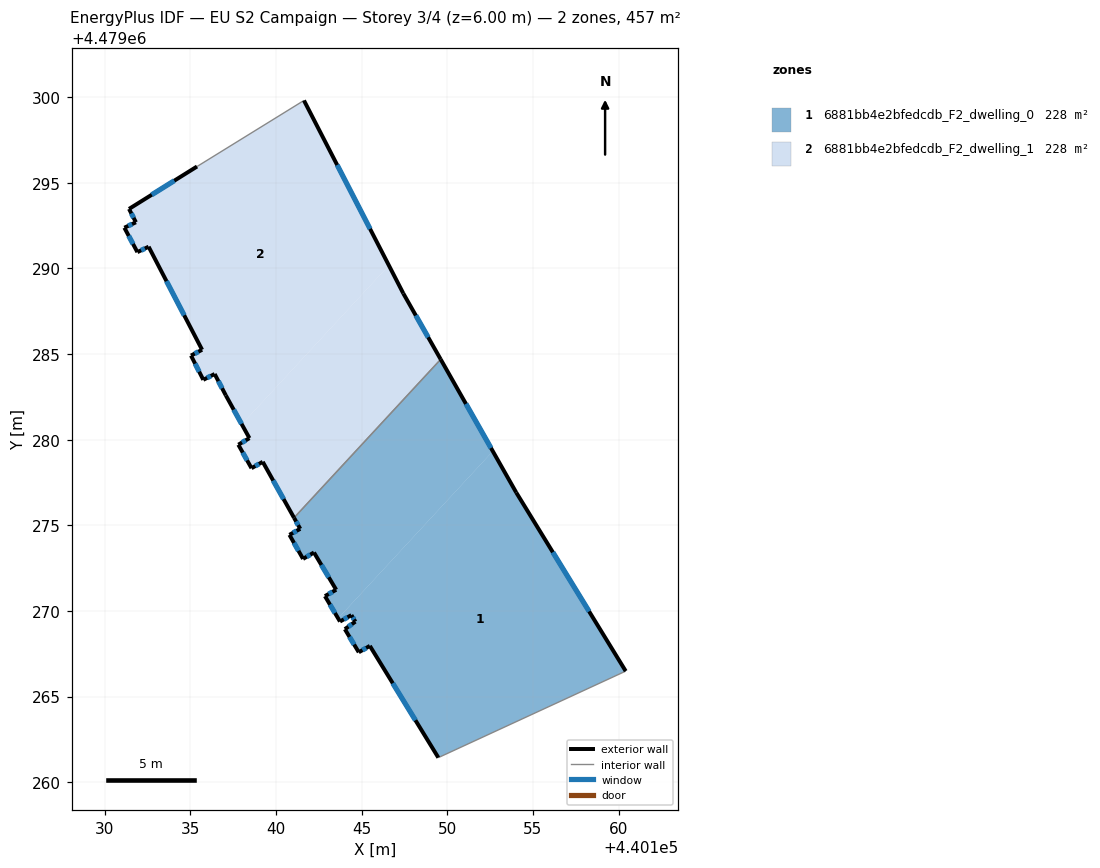
=== STOREY PLAN SPEC (per zone: floor XY polygon, exterior-wall plan segments, windows/doors) ===
zone 1: 6881bb4e2bfedcdb_F2_dwelling_0  (228.4 m²)
  floor: (440154.03, 4479276.91) (440160.42, 4479266.48) (440149.48, 4479261.43) (440145.48, 4479267.96) (440144.83, 4479267.58) (440144.02, 4479268.93) (440144.63, 4479269.37) (440144.40, 4479269.75) (440143.73, 4479269.38) (440143.62, 4479269.57) (440152.66, 4479279.33)
  floor: (440149.61, 4479284.69) (440152.66, 4479279.33) (440143.62, 4479269.57) (440142.85, 4479270.86) (440143.51, 4479271.24) (440142.21, 4479273.41) (440141.57, 4479273.04) (440140.78, 4479274.44) (440141.41, 4479274.79) (440141.05, 4479275.44)
  exterior wall: (440144.63, 4479269.37) – (440144.02, 4479268.93)  [0.8 m]
    window: (440144.43, 4479269.23) – (440144.22, 4479269.08)  [0.2 m²]
  exterior wall: (440144.40, 4479269.75) – (440144.63, 4479269.37)  [0.4 m]
    window: (440144.48, 4479269.63) – (440144.55, 4479269.50)  [0.1 m²]
  exterior wall: (440143.73, 4479269.38) – (440144.40, 4479269.75)  [0.8 m]
    window: (440143.95, 4479269.50) – (440144.18, 4479269.63)  [0.3 m²]
  exterior wall: (440142.85, 4479270.86) – (440143.73, 4479269.38)  [1.7 m]
    window: (440143.15, 4479270.37) – (440143.44, 4479269.88)  [0.6 m²]
  exterior wall: (440143.51, 4479271.24) – (440142.85, 4479270.86)  [0.8 m]
    window: (440143.29, 4479271.11) – (440143.07, 4479270.99)  [0.2 m²]
  exterior wall: (440142.21, 4479273.41) – (440143.51, 4479271.24)  [2.5 m]
    window: (440142.65, 4479272.68) – (440143.08, 4479271.96)  [0.8 m²]
  exterior wall: (440141.58, 4479273.04) – (440142.21, 4479273.41)  [0.7 m]
    window: (440141.79, 4479273.16) – (440142.00, 4479273.29)  [0.2 m²]
  exterior wall: (440140.78, 4479274.44) – (440141.58, 4479273.04)  [1.6 m]
    window: (440141.05, 4479273.97) – (440141.31, 4479273.51)  [0.5 m²]
  exterior wall: (440141.41, 4479274.79) – (440140.78, 4479274.44)  [0.7 m]
    window: (440141.20, 4479274.68) – (440140.99, 4479274.56)  [0.2 m²]
  exterior wall: (440141.05, 4479275.44) – (440141.41, 4479274.79)  [0.7 m]
    window: (440141.17, 4479275.22) – (440141.29, 4479275.01)  [0.2 m²]
  exterior wall: (440154.03, 4479276.91) – (440149.61, 4479284.69)  [8.9 m]
    window: (440152.55, 4479279.51) – (440151.09, 4479282.09)  [2.9 m²]
  exterior wall: (440160.42, 4479266.48) – (440154.03, 4479276.91)  [12.2 m]
    window: (440158.28, 4479269.97) – (440156.16, 4479273.43)  [4.0 m²]
  exterior wall: (440145.48, 4479267.96) – (440149.48, 4479261.43)  [7.7 m]
    window: (440146.81, 4479265.77) – (440148.14, 4479263.61)  [2.5 m²]
  exterior wall: (440144.83, 4479267.58) – (440145.48, 4479267.96)  [0.7 m]
    window: (440145.05, 4479267.71) – (440145.26, 4479267.83)  [0.2 m²]
  exterior wall: (440144.02, 4479268.93) – (440144.83, 4479267.58)  [1.6 m]
    window: (440144.29, 4479268.48) – (440144.56, 4479268.03)  [0.5 m²]
  interior walls: 2
zone 2: 6881bb4e2bfedcdb_F2_dwelling_1  (228.4 m²)
  floor: (440147.43, 4479288.54) (440149.61, 4479284.69) (440141.05, 4479275.44) (440139.22, 4479278.71) (440138.56, 4479278.33) (440137.79, 4479279.71) (440138.44, 4479280.09) (440138.00, 4479280.90) (440146.59, 4479290.18)
  floor: (440141.63, 4479299.81) (440146.59, 4479290.18) (440138.00, 4479280.90) (440137.06, 4479282.59) (440136.41, 4479283.84) (440135.75, 4479283.50) (440135.03, 4479284.91) (440135.68, 4479285.25) (440132.55, 4479291.27) (440131.90, 4479290.95) (440131.14, 4479292.38) (440131.81, 4479292.70) (440131.41, 4479293.48) (440135.38, 4479295.96)
  exterior wall: (440138.44, 4479280.09) – (440137.79, 4479279.71)  [0.8 m]
    window: (440138.23, 4479279.96) – (440138.01, 4479279.84)  [0.2 m²]
  exterior wall: (440137.06, 4479282.59) – (440138.44, 4479280.09)  [2.9 m]
    window: (440137.52, 4479281.75) – (440137.98, 4479280.93)  [0.9 m²]
  exterior wall: (440136.41, 4479283.84) – (440137.06, 4479282.59)  [1.4 m]
    window: (440136.63, 4479283.42) – (440136.85, 4479283.01)  [0.5 m²]
  exterior wall: (440135.75, 4479283.50) – (440136.41, 4479283.84)  [0.7 m]
    window: (440135.97, 4479283.61) – (440136.19, 4479283.72)  [0.2 m²]
  exterior wall: (440135.03, 4479284.91) – (440135.75, 4479283.50)  [1.6 m]
    window: (440135.27, 4479284.44) – (440135.51, 4479283.97)  [0.5 m²]
  exterior wall: (440135.68, 4479285.25) – (440135.03, 4479284.91)  [0.7 m]
    window: (440135.46, 4479285.14) – (440135.25, 4479285.03)  [0.2 m²]
  exterior wall: (440132.55, 4479291.27) – (440135.68, 4479285.25)  [6.8 m]
    window: (440133.60, 4479289.26) – (440134.63, 4479287.26)  [2.2 m²]
  exterior wall: (440131.90, 4479290.95) – (440132.55, 4479291.27)  [0.7 m]
    window: (440132.12, 4479291.06) – (440132.34, 4479291.17)  [0.2 m²]
  exterior wall: (440131.14, 4479292.38) – (440131.90, 4479290.95)  [1.6 m]
    window: (440131.39, 4479291.90) – (440131.64, 4479291.43)  [0.5 m²]
  exterior wall: (440131.81, 4479292.70) – (440131.14, 4479292.38)  [0.7 m]
    window: (440131.59, 4479292.59) – (440131.36, 4479292.49)  [0.2 m²]
  exterior wall: (440131.41, 4479293.48) – (440131.81, 4479292.70)  [0.9 m]
    window: (440131.55, 4479293.22) – (440131.68, 4479292.96)  [0.3 m²]
  exterior wall: (440135.38, 4479295.96) – (440131.41, 4479293.48)  [4.7 m]
    window: (440134.05, 4479295.13) – (440132.74, 4479294.31)  [1.5 m²]
  exterior wall: (440147.43, 4479288.54) – (440141.63, 4479299.81)  [12.7 m]
    window: (440145.49, 4479292.31) – (440143.57, 4479296.05)  [4.2 m²]
  exterior wall: (440149.61, 4479284.69) – (440147.43, 4479288.54)  [4.4 m]
    window: (440148.88, 4479285.98) – (440148.16, 4479287.26)  [1.5 m²]
  exterior wall: (440139.22, 4479278.71) – (440141.05, 4479275.44)  [3.7 m]
    window: (440139.83, 4479277.61) – (440140.44, 4479276.53)  [1.2 m²]
  exterior wall: (440138.56, 4479278.33) – (440139.22, 4479278.71)  [0.8 m]
    window: (440138.78, 4479278.46) – (440139.00, 4479278.58)  [0.2 m²]
  exterior wall: (440137.79, 4479279.71) – (440138.56, 4479278.33)  [1.6 m]
    window: (440138.05, 4479279.25) – (440138.31, 4479278.79)  [0.5 m²]
  interior walls: 2

=== DERIVED (storey summary) ===
Building: EU S2 Campaign
Storey: 3 of 4  (floor level z = 6.00 m)
Storey gross floor area: 456.9 m²
Zones on this storey: 2
  - 6881bb4e2bfedcdb_F2_dwelling_0: floor 228.4 m²; exterior wall 41.9 m (125.8 m²); 15 window(s) 13.8 m²; WWR 11.0%
  - 6881bb4e2bfedcdb_F2_dwelling_1: floor 228.4 m²; exterior wall 46.7 m (140.0 m²); 17 window(s) 15.4 m²; WWR 11.0%
Zone adjacency (shared interzone walls):
  - 6881bb4e2bfedcdb_F2_dwelling_0 ↔ 6881bb4e2bfedcdb_F2_dwelling_1